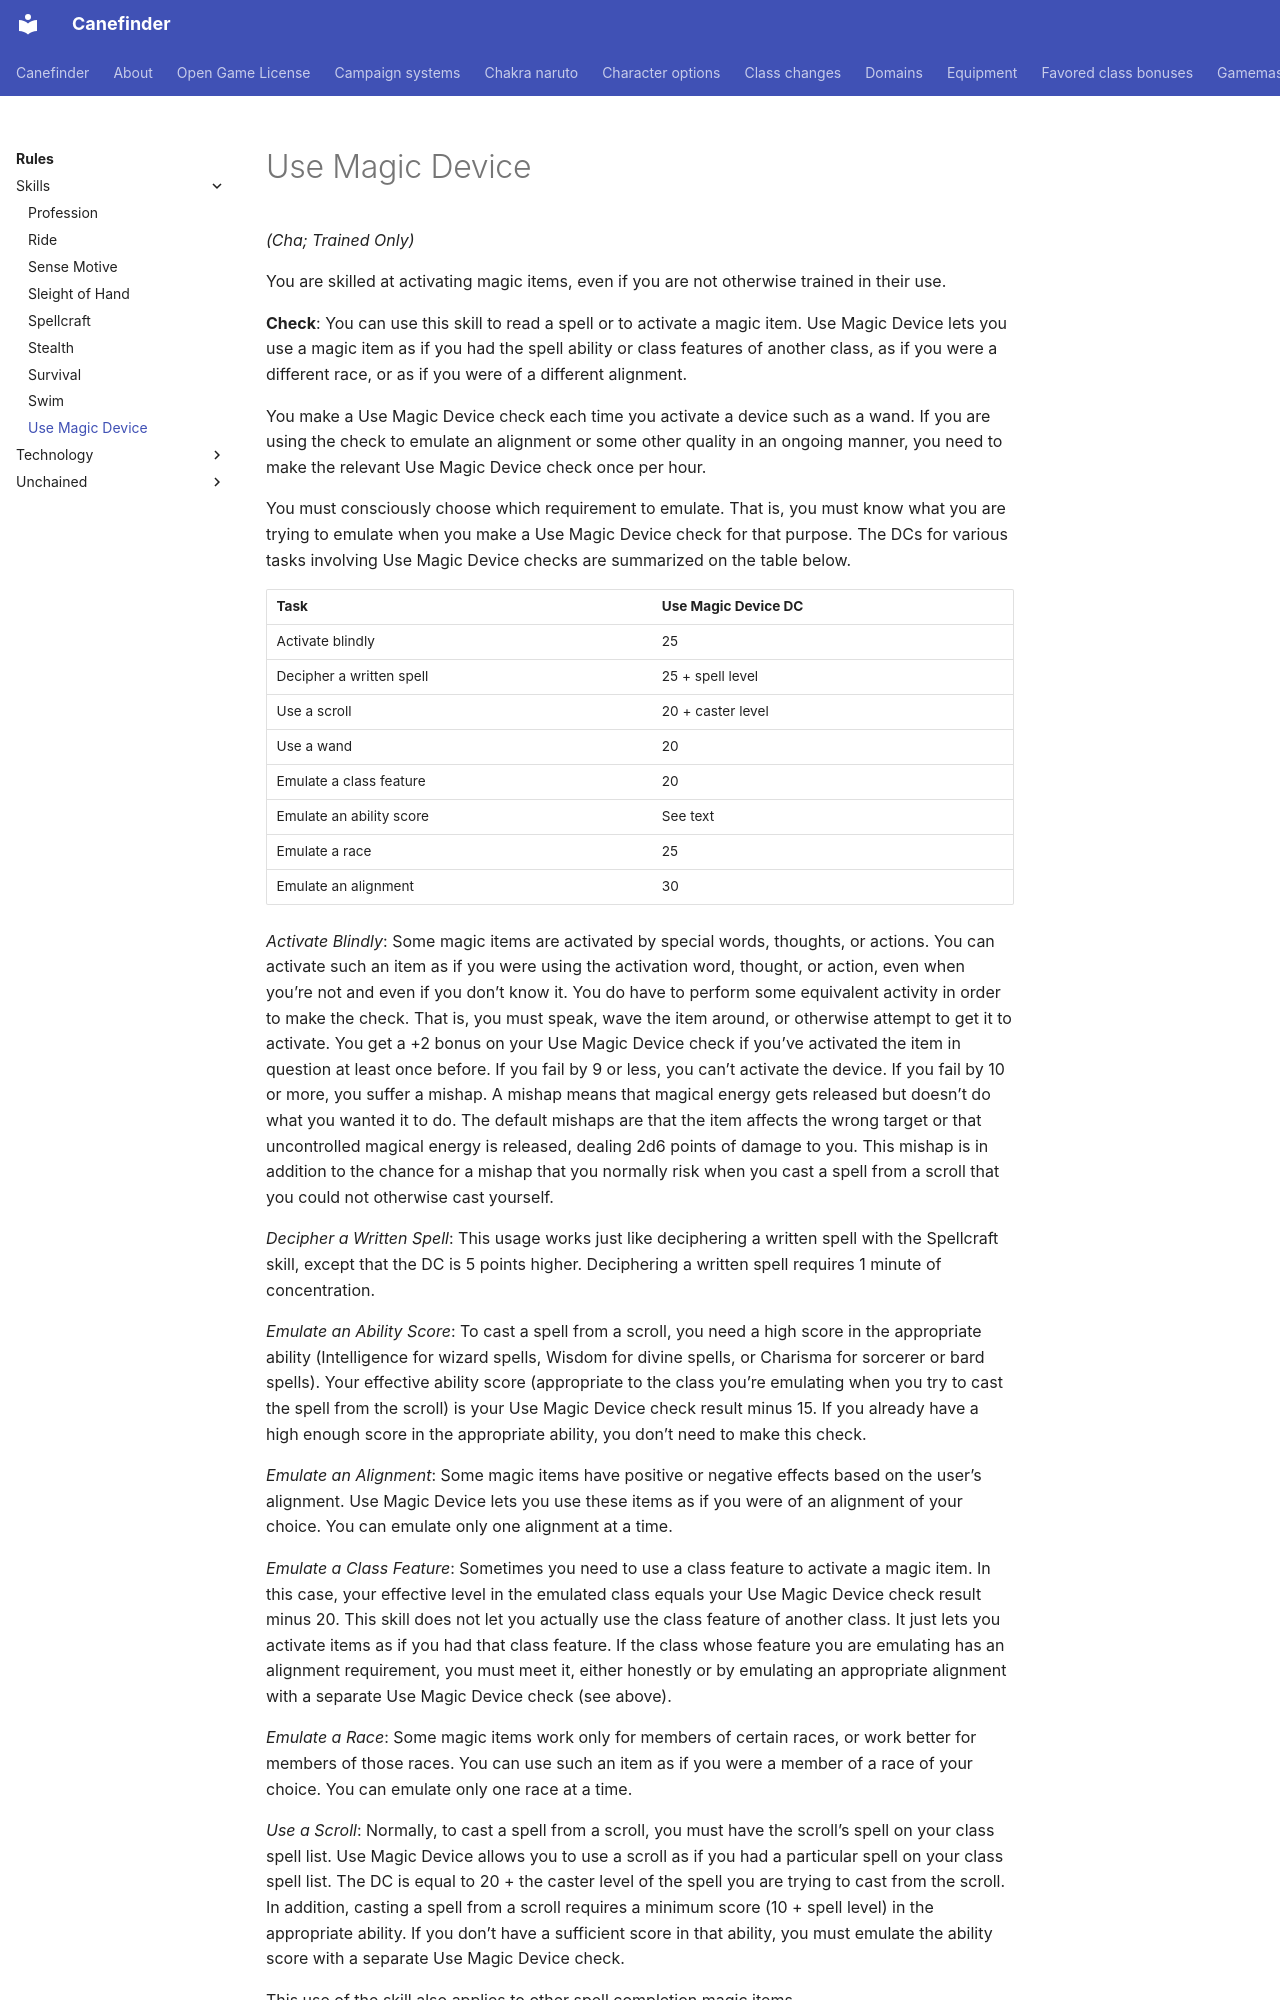

repository: canefinderhouserules/Canefinderhouserules · page: rules/skills/use-magic-device/index.html · generator: mkdocs

# Use Magic Device

*(Cha; Trained Only)*

You are skilled at activating magic items, even if you are not otherwise trained in their use.

**Check**: You can use this skill to read a spell or to activate a magic item. Use Magic Device lets you use a magic item as if you had the spell ability or class features of another class, as if you were a different race, or as if you were of a different alignment.

You make a Use Magic Device check each time you activate a device such as a wand. If you are using the check to emulate an alignment or some other quality in an ongoing manner, you need to make the relevant Use Magic Device check once per hour.

You must consciously choose which requirement to emulate. That is, you must know what you are trying to emulate when you make a Use Magic Device check for that purpose. The DCs for various tasks involving Use Magic Device checks are summarized on the table below.

| Task | Use Magic Device DC |
|---|---|
| Activate blindly | 25 |
| Decipher a written spell | 25 + spell level |
| Use a scroll | 20 + caster level |
| Use a wand | 20 |
| Emulate a class feature | 20 |
| Emulate an ability score | See text |
| Emulate a race | 25 |
| Emulate an alignment | 30 |

*Activate Blindly*: Some magic items are activated by special words, thoughts, or actions. You can activate such an item as if you were using the activation word, thought, or action, even when you’re not and even if you don’t know it. You do have to perform some equivalent activity in order to make the check. That is, you must speak, wave the item around, or otherwise attempt to get it to activate. You get a +2 bonus on your Use Magic Device check if you’ve activated the item in question at least once before. If you fail by 9 or less, you can’t activate the device. If you fail by 10 or more, you suffer a mishap. A mishap means that magical energy gets released but doesn’t do what you wanted it to do. The default mishaps are that the item affects the wrong target or that uncontrolled magical energy is released, dealing 2d6 points of damage to you. This mishap is in addition to the chance for a mishap that you normally risk when you cast a spell from a scroll that you could not otherwise cast yourself.

*Decipher a Written Spell*: This usage works just like deciphering a written spell with the Spellcraft skill, except that the DC is 5 points higher. Deciphering a written spell requires 1 minute of concentration.

*Emulate an Ability Score*: To cast a spell from a scroll, you need a high score in the appropriate ability (Intelligence for wizard spells, Wisdom for divine spells, or Charisma for sorcerer or bard spells). Your effective ability score (appropriate to the class you’re emulating when you try to cast the spell from the scroll) is your Use Magic Device check result minus 15. If you already have a high enough score in the appropriate ability, you don’t need to make this check.

*Emulate an Alignment*: Some magic items have positive or negative effects based on the user’s alignment. Use Magic Device lets you use these items as if you were of an alignment of your choice. You can emulate only one alignment at a time.

*Emulate a Class Feature*: Sometimes you need to use a class feature to activate a magic item. In this case, your effective level in the emulated class equals your Use Magic Device check result minus 20. This skill does not let you actually use the class feature of another class. It just lets you activate items as if you had that class feature. If the class whose feature you are emulating has an alignment requirement, you must meet it, either honestly or by emulating an appropriate alignment with a separate Use Magic Device check (see above).

*Emulate a Race*: Some magic items work only for members of certain races, or work better for members of those races. You can use such an item as if you were a member of a race of your choice. You can emulate only one race at a time.
